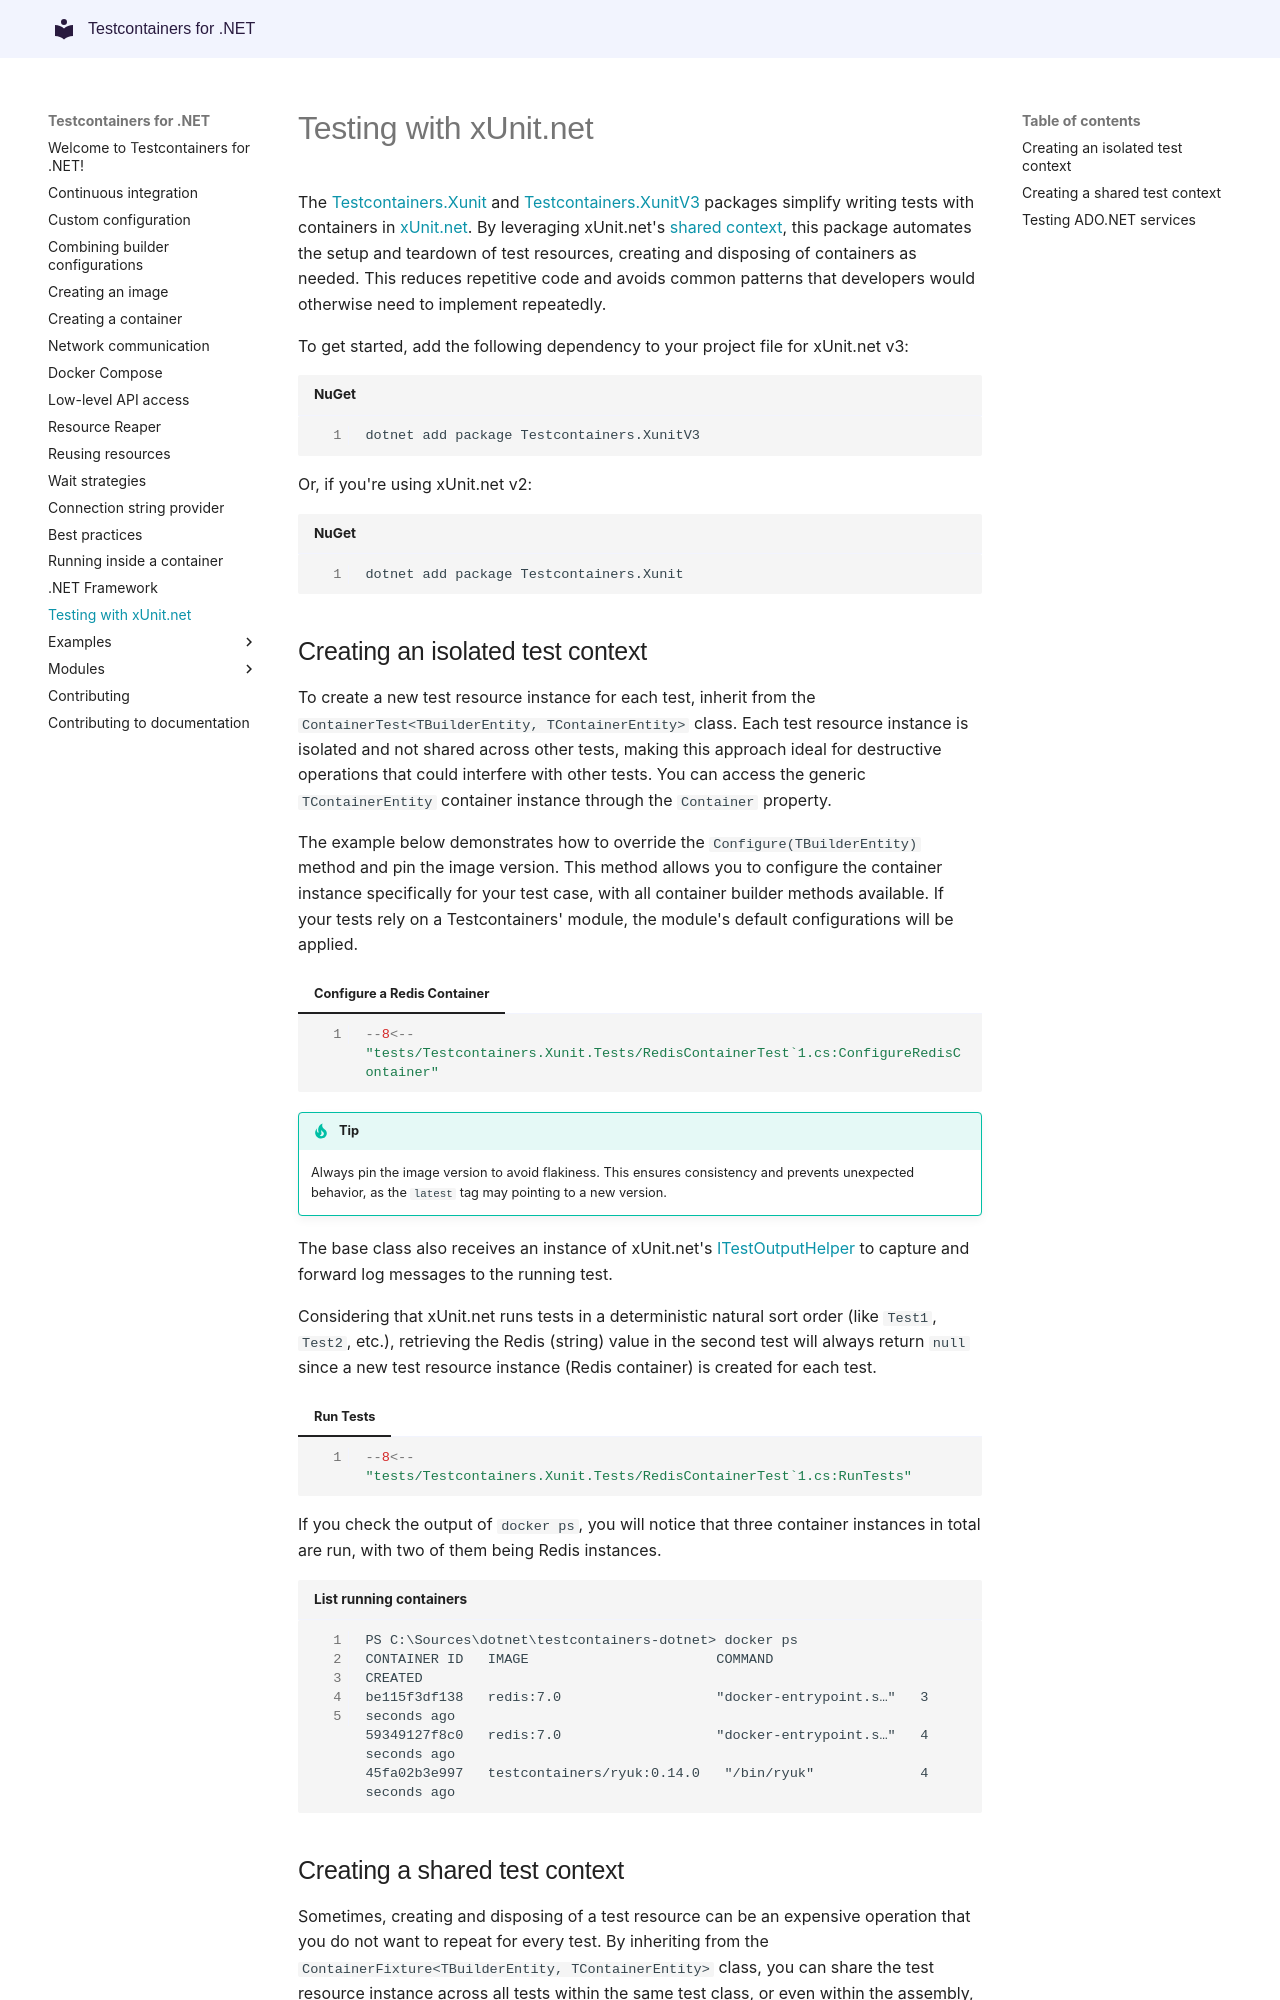

repository: testcontainers/testcontainers-dotnet · page: test_frameworks/xunit_net/index.html · generator: mkdocs

# Testing with xUnit.net

The [Testcontainers.Xunit](https://www.nuget.org/packages/Testcontainers.Xunit) and [Testcontainers.XunitV3](https://www.nuget.org/packages/Testcontainers.XunitV3) packages simplify writing tests with containers in [xUnit.net](https://xunit.net). By leveraging xUnit.net's [shared context](https://xunit.net/docs/shared-context), this package automates the setup and teardown of test resources, creating and disposing of containers as needed. This reduces repetitive code and avoids common patterns that developers would otherwise need to implement repeatedly.

To get started, add the following dependency to your project file for xUnit.net v3:

```shell title="NuGet"
dotnet add package Testcontainers.XunitV3
```

Or, if you're using xUnit.net v2:

```shell title="NuGet"
dotnet add package Testcontainers.Xunit
```

## Creating an isolated test context

To create a new test resource instance for each test, inherit from the `ContainerTest<TBuilderEntity, TContainerEntity>` class. Each test resource instance is isolated and not shared across other tests, making this approach ideal for destructive operations that could interfere with other tests. You can access the generic `TContainerEntity` container instance through the `Container` property.

The example below demonstrates how to override the `Configure(TBuilderEntity)` method and pin the image version. This method allows you to configure the container instance specifically for your test case, with all container builder methods available. If your tests rely on a Testcontainers' module, the module's default configurations will be applied.

=== "Configure a Redis Container"
    ```csharp
    --8<-- "tests/Testcontainers.Xunit.Tests/RedisContainerTest`1.cs:ConfigureRedisContainer"
    ```

!!! tip

    Always pin the image version to avoid flakiness. This ensures consistency and prevents unexpected behavior, as the `latest` tag may pointing to a new version.

The base class also receives an instance of xUnit.net's [ITestOutputHelper](https://xunit.net/docs/capturing-output) to capture and forward log messages to the running test.

Considering that xUnit.net runs tests in a deterministic natural sort order (like `Test1`, `Test2`, etc.), retrieving the Redis (string) value in the second test will always return `null` since a new test resource instance (Redis container) is created for each test.

=== "Run Tests"
    ```csharp
    --8<-- "tests/Testcontainers.Xunit.Tests/RedisContainerTest`1.cs:RunTests"
    ```

If you check the output of `docker ps`, you will notice that three container instances in total are run, with two of them being Redis instances.

```text title="List running containers"
PS C:\Sources\dotnet\testcontainers-dotnet> docker ps
CONTAINER ID   IMAGE                       COMMAND                  CREATED
be115f3df138   redis:7.0                   "docker-entrypoint.s…"   3 seconds ago
59349127f8c0   redis:7.0                   "docker-entrypoint.s…"   4 seconds ago
45fa02b3e997   testcontainers/ryuk:0.14.0   "/bin/ryuk"             4 seconds ago
```
